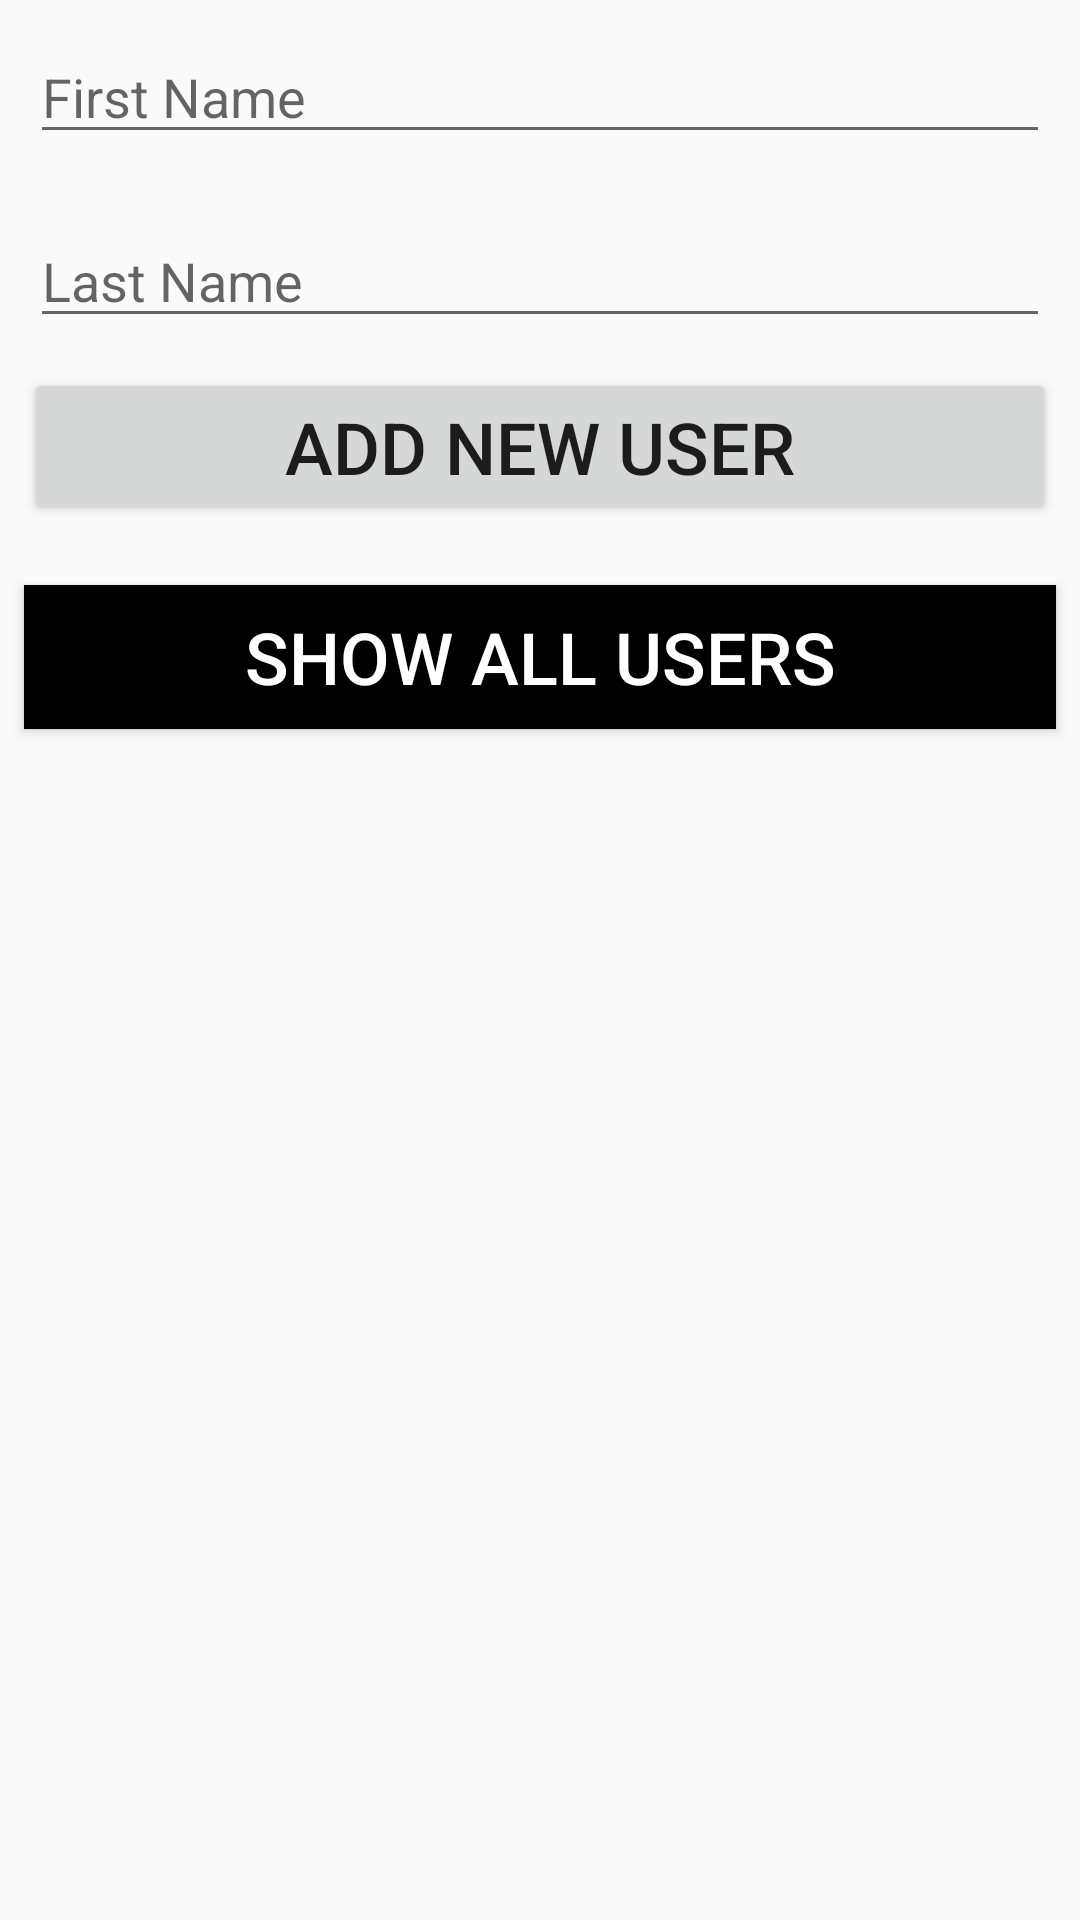

Write the Android layout XML for this screen, with the resource values it uses.
<!-- AndroidManifest.xml: application theme AppTheme -->
<!-- res/layout/activity_main.xml -->
<?xml version="1.0" encoding="utf-8"?>
<LinearLayout xmlns:android="http://schemas.android.com/apk/res/android"
    xmlns:app="http://schemas.android.com/apk/res-auto"
    xmlns:tools="http://schemas.android.com/tools"
    android:layout_width="match_parent"
    android:layout_height="match_parent"
    android:orientation="vertical"
    tools:context=".MainActivity">

    <EditText
        android:id="@+id/user_firstname"
        android:layout_width="match_parent"
        android:layout_margin="10dp"
        android:layout_height="wrap_content"
        android:ems="10"
        android:hint="First Name" />

    <EditText
        android:id="@+id/user_lastname"
        android:layout_margin="10dp"
        android:layout_width="match_parent"
        android:layout_height="wrap_content"
        android:ems="10"
        android:hint="Last Name" />


    <Button
        style="@style/btn"
        android:layout_marginBottom="20dp"
        android:onClick="addNewUser"
        android:text="Add new user"
        app:layout_constraintLeft_toLeftOf="parent"
        app:layout_constraintRight_toRightOf="parent"
        app:layout_constraintTop_toTopOf="parent" />

    <Button
        style="@style/btn"
        android:textColor="@android:color/white"
        android:background="@android:color/black"
        android:onClick="showUsers"
        android:text="Show all users"
        app:layout_constraintLeft_toLeftOf="parent"
        app:layout_constraintRight_toRightOf="parent" />


</LinearLayout>
<!-- resources referenced by this layout -->
<resources>
  <style name="btn">
          <item name="android:layout_width">match_parent</item>
          <item name="android:layout_height">wrap_content</item>
          <item name="android:layout_marginLeft">8dp</item>
          <item name="android:layout_marginRight">8dp</item>
          <item name="android:textSize">24sp</item>
      </style>
  <style name="AppTheme" parent="Theme.AppCompat.Light.DarkActionBar">
          
          <item name="colorPrimary">@color/colorPrimary</item>
          <item name="colorPrimaryDark">@color/colorPrimaryDark</item>
          <item name="colorAccent">@color/colorAccent</item>
      </style>
  <!-- not gathered from this repository: default colours our renderer supplied (Android Studio template values) -->
  <color name="colorPrimary">#FF6200EE</color>
  <color name="colorPrimaryDark">#FF3700B3</color>
  <color name="colorAccent">#FF03DAC5</color>
</resources>
